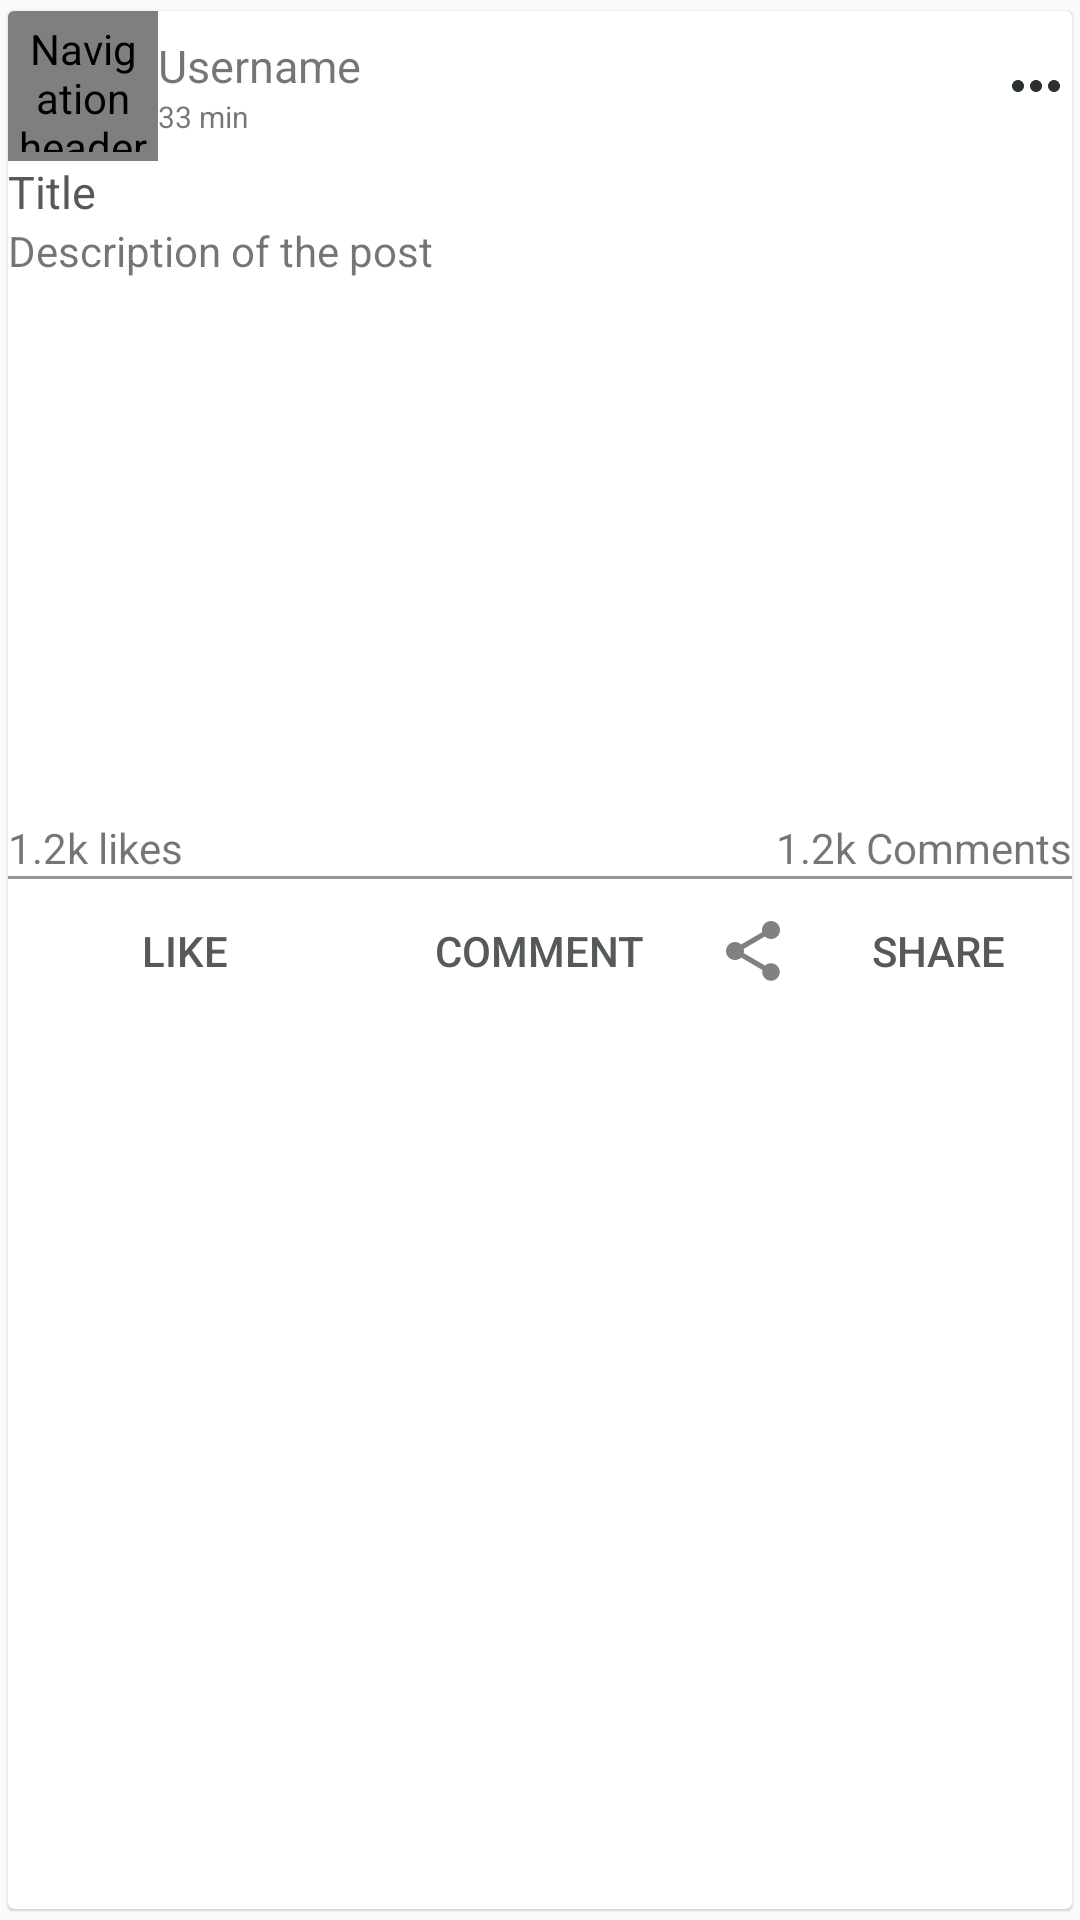

Android layout source for this screen:
<!-- AndroidManifest.xml: application theme AppTheme -->
<!-- res/layout/blog_list_item.xml -->
<?xml version="1.0" encoding="utf-8"?>

<androidx.cardview.widget.CardView xmlns:android="http://schemas.android.com/apk/res/android"
    xmlns:app="http://schemas.android.com/apk/res-auto"
    xmlns:tools="http://schemas.android.com/tools"
    android:layout_width="match_parent"
    android:layout_height="wrap_content"
    app:cardElevation="0.5dp"
    app:cardUseCompatPadding="true"
    app:cardBackgroundColor="@color/white">

    <LinearLayout
        android:id="@+id/main_blog_post"
        android:layout_width="match_parent"
        android:layout_height="wrap_content"
        android:orientation="vertical">


        <LinearLayout
            android:id="@+id/profileLayout"
            android:layout_width="match_parent"
            android:layout_height="wrap_content"
            android:orientation="horizontal"
            android:gravity="center_vertical">


            <de.hdodenhof.circleimageview.CircleImageView
                android:id="@+id/uPictureIv"
                android:layout_width="50dp"
                android:layout_height="50dp"
                android:scaleType="centerCrop"
                android:padding="3dp"
                android:src="@drawable/default_image"
                android:contentDescription="@string/nav_header_desc"
                />


            <LinearLayout
                android:layout_width="0dp"
                android:layout_height="wrap_content"
                android:orientation="vertical"
                android:layout_weight="1">

                <TextView
                    android:id="@+id/uNameTv"
                    android:layout_width="wrap_content"
                    android:layout_height="wrap_content"
                    android:text="Username"
                    android:textSize="15sp"

                    />


                <TextView
                    android:id="@+id/pTimeTv"
                    android:layout_width="wrap_content"
                    android:layout_height="wrap_content"
                    android:text="33 min"
                    android:textSize="10dp"
                    />

            </LinearLayout>


            <ImageButton
                android:id="@+id/moreBtn"
                android:layout_width="wrap_content"
                android:layout_height="wrap_content"
                android:background="@null"
                android:src="@drawable/ic_more_horiz_black_24dp"/>

        </LinearLayout>

        <TextView
            android:id="@+id/pTitleTv"
            android:layout_width="match_parent"
            android:layout_height="wrap_content"
            android:textSize="15sp"
            android:textColor="@color/colorPrimaryDark"
            android:text="Title"
            android:autoLink="all"
            />

        <TextView
            android:id="@+id/pDescriptionTv"
            android:layout_width="match_parent"
            android:layout_height="wrap_content"
            android:textSize="14sp"
            android:text="Description of the post"
            android:autoLink="all"
            />

            <ImageView
                android:id="@+id/pImageIv"
                android:layout_width="match_parent"
                android:layout_height="180dp"
                android:scaleType="centerCrop"
                app:srcCompat="@drawable/image_placeholder"

                />
        <LinearLayout
            android:layout_width="match_parent"
            android:layout_height="wrap_content"
            android:orientation="horizontal">


            <TextView
                android:id="@+id/pLikesIv"
                android:layout_width="wrap_content"
                android:layout_height="wrap_content"
                android:text="1.2k likes"
                android:layout_weight="1"
                />

            <TextView
                android:id="@+id/pCommentIv"
                android:layout_width="wrap_content"
                android:textAlignment="textEnd"
                android:layout_height="wrap_content"
                android:text="1.2k Comments"
                android:layout_weight="1"
                />


        </LinearLayout>

        <View
            android:layout_width="match_parent"
            android:layout_height="1dp"
            android:background="#969595"/>

        <LinearLayout
            android:layout_width="match_parent"
            android:layout_height="wrap_content"
            android:orientation="horizontal"
            android:gravity="center">


            <Button
                android:id="@+id/likeBtn"
                android:layout_width="wrap_content"
                android:layout_height="wrap_content"
                android:layout_weight="1"
                android:drawableLeft="@drawable/ic_like"
                android:textColor="@color/colorPrimaryDark"
                android:drawablePadding="5dp"
                android:text="Like"
                android:background="@null"/>

            <Button
                android:id="@+id/commentBtn"
                android:layout_width="wrap_content"
                android:layout_height="wrap_content"
                android:layout_weight="1"
                android:drawableLeft="@drawable/ic_comments"
                android:textColor="@color/colorPrimaryDark"
                android:drawablePadding="5dp"
                android:text="Comment"
                android:background="@null"/>


            <Button
                android:id="@+id/shareBtn"
                android:layout_width="wrap_content"
                android:layout_height="wrap_content"
                android:layout_weight="1"
                android:textColor="@color/colorPrimaryDark"
                android:drawableLeft="@drawable/ic_shareee_black_24dp"
                android:drawablePadding="5dp"
                android:text="Share"
                android:background="@null"/>



        </LinearLayout>





    </LinearLayout>

</androidx.cardview.widget.CardView>
<!-- resources referenced by this layout -->
<resources>
  <color name="colorPrimaryDark">#555959</color>
  <color name="white">#ffffff</color>
  <!-- drawable ic_more_horiz_black_24dp (drawable) -->
  <vector android:height="24dp" android:tint="#2A302F"
      android:viewportHeight="24.0" android:viewportWidth="24.0"
      android:width="24dp" xmlns:android="http://schemas.android.com/apk/res/android">
      <path android:fillColor="#FF000000" android:pathData="M6,10c-1.1,0 -2,0.9 -2,2s0.9,2 2,2 2,-0.9 2,-2 -0.9,-2 -2,-2zM18,10c-1.1,0 -2,0.9 -2,2s0.9,2 2,2 2,-0.9 2,-2 -0.9,-2 -2,-2zM12,10c-1.1,0 -2,0.9 -2,2s0.9,2 2,2 2,-0.9 2,-2 -0.9,-2 -2,-2z"/>
  </vector>
  <!-- drawable ic_shareee_black_24dp (drawable) -->
  <vector android:height="24dp" android:tint="#828181"
      android:viewportHeight="24.0" android:viewportWidth="24.0"
      android:width="24dp" xmlns:android="http://schemas.android.com/apk/res/android">
      <path android:fillColor="#FF000000" android:pathData="M18,16.08c-0.76,0 -1.44,0.3 -1.96,0.77L8.91,12.7c0.05,-0.23 0.09,-0.46 0.09,-0.7s-0.04,-0.47 -0.09,-0.7l7.05,-4.11c0.54,0.5 1.25,0.81 2.04,0.81 1.66,0 3,-1.34 3,-3s-1.34,-3 -3,-3 -3,1.34 -3,3c0,0.24 0.04,0.47 0.09,0.7L8.04,9.81C7.5,9.31 6.79,9 6,9c-1.66,0 -3,1.34 -3,3s1.34,3 3,3c0.79,0 1.5,-0.31 2.04,-0.81l7.12,4.16c-0.05,0.21 -0.08,0.43 -0.08,0.65 0,1.61 1.31,2.92 2.92,2.92 1.61,0 2.92,-1.31 2.92,-2.92s-1.31,-2.92 -2.92,-2.92z"/>
  </vector>
  <string name="nav_header_desc">Navigation header</string>
  <style name="AppTheme" parent="Theme.AppCompat.Light.DarkActionBar">
          
          <item name="colorPrimary">@color/colorPrimary</item>
          <item name="colorPrimaryDark">@color/colorPrimaryDark</item>
          <item name="colorAccent">@color/colorAccent</item>
      </style>
  <color name="colorPrimary">#00bfbf</color>
  <color name="colorAccent">#009e9e</color>
</resources>
